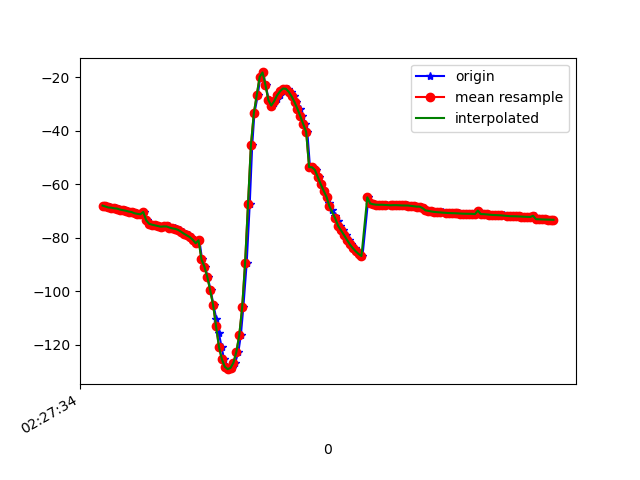

The file beside this chart, header and first rows:
1617762454870, 458091505158386, -67.952705, -3.0719514, -12.8655405
1617762454881, 458091524389156, -68.12, -2.947, -13.01
1617762454899, 458091543619926, -68.45, -2.576, -13.14
1617762454914, 458091562850696, -68.66, -2.551, -13.49
1617762454936, 458091582081466, -68.73, -2.449, -13.22
1617762454955, 458091601312236, -68.98, -2.394, -13.97
1617762454974, 458091620543006, -69.07, -2.156, -13.7
1617762454993, 458091639773776, -69.44, -2.077, -14.88
1617762455013, 458091659004546, -69.67, -2.056, -14.89
1617762455031, 458091678235316, -69.87, -1.847, -14.68
1617762455052, 458091697466086, -70.18, -1.76, -15.51
1617762455068, 458091716696856, -70.36, -1.541, -15.21
1617762455088, 458091735927626, -70.83, -1.27, -16.26
1617762455105, 458091755158396, -71.05, -1.171, -16.31
1617762455128, 458091774389166, -71.21, -0.8618, -15.95
1617762455145, 458091793619936, -70.34, -3.065, -10.92
1617762455164, 458091812850706, -73.45, -1.182, -15.42
1617762455183, 458091832081476, -74.74, -0.2229, -16.41
1617762455203, 458091851312246, -75.09, -0.05787, -17.22
1617762455221, 458091870543016, -75.35, 0.1972, -17.52
1617762455240, 458091889773786, -75.64, 0.7221, -17.52
1617762455261, 458091909004556, -75.84, 1.709, -17.6
1617762455281, 458091928235326, -75.81, 3.419, -17.7
1617762455297, 458091947466096, -75.67, 5.857, -17.87
1617762455317, 458091966821998, -75.75, 8.508, -17.97
1617762455335, 458091986052768, -76.14, 11.11, -17.83
1617762455357, 458092005283538, -76.47, 14.09, -17.61
1617762455373, 458092024514308, -76.66, 17.63, -17.57
1617762455393, 458092043745078, -77.05, 21.41, -17.58
1617762455413, 458092062975848, -77.72, 25.22, -17.53
1617762455434, 458092082206618, -78.46, 29.25, -17.48
1617762455451, 458092101437388, -79.11, 33.83, -17.64
1617762455469, 458092120668158, -79.75, 38.97, -18.01
1617762455489, 458092139898928, -80.71, 44.1, -18.37
1617762455506, 458092159129698, -82.03, 48.79, -18.5
1617762455526, 458092178360468, -80.91, 52.4, -24.5
1617762455544, 458092197591238, -88.04, 57.09, -18.08
1617762455564, 458092216822008, -90.74, 60.79, -17.25
1617762455583, 458092236052778, -94.57, 63.66, -15.45
1617762455603, 458092255283548, -99.62, 65.21, -12.35
1617762455623, 458092274514318, -105.1, 65.82, -8.703
1617762455642, 458092293745088, -110.3, 66.52, -5.291
1617762455659, 458092312975858, -115.5, 67.94, -2.006
1617762455678, 458092332206628, -120.7, 69.77, 1.249
1617762455695, 458092351437398, -125.3, 71.17, 4.417
1617762455718, 458092370668168, -128.2, 72, 6.442
1617762455737, 458092389898938, -129.1, 72.85, 7.006
1617762455752, 458092409129708, -128.6, 74.13, 6.616
1617762455772, 458092428360478, -126.6, 75.44, 5.319
1617762455794, 458092447591248, -122.6, 76.32, 2.497
1617762455811, 458092466822018, -116.3, 77.34, -2.252
1617762455828, 458092486052788, -105.9, 79.06, -10.58
1617762455851, 458092505283558, -89.38, 80.82, -24.21
1617762455872, 458092524514328, -67.24, 81.53, -42.48
1617762455889, 458092543745098, -45.43, 80.76, -59.73
1617762455904, 458092562975868, -33.48, 70.02, -67.54
1617762455927, 458092582206638, -26.81, 71.78, -71.99
1617762455944, 458092601437408, -19.88, 72.87, -75.43
1617762455963, 458092620668178, -18.19, 71.91, -71.06
1617762455981, 458092639898948, -22.87, 68.64, -59.38
1617762456003, 458092659129718, -28.52, 64, -46.64
... 102 more rows
